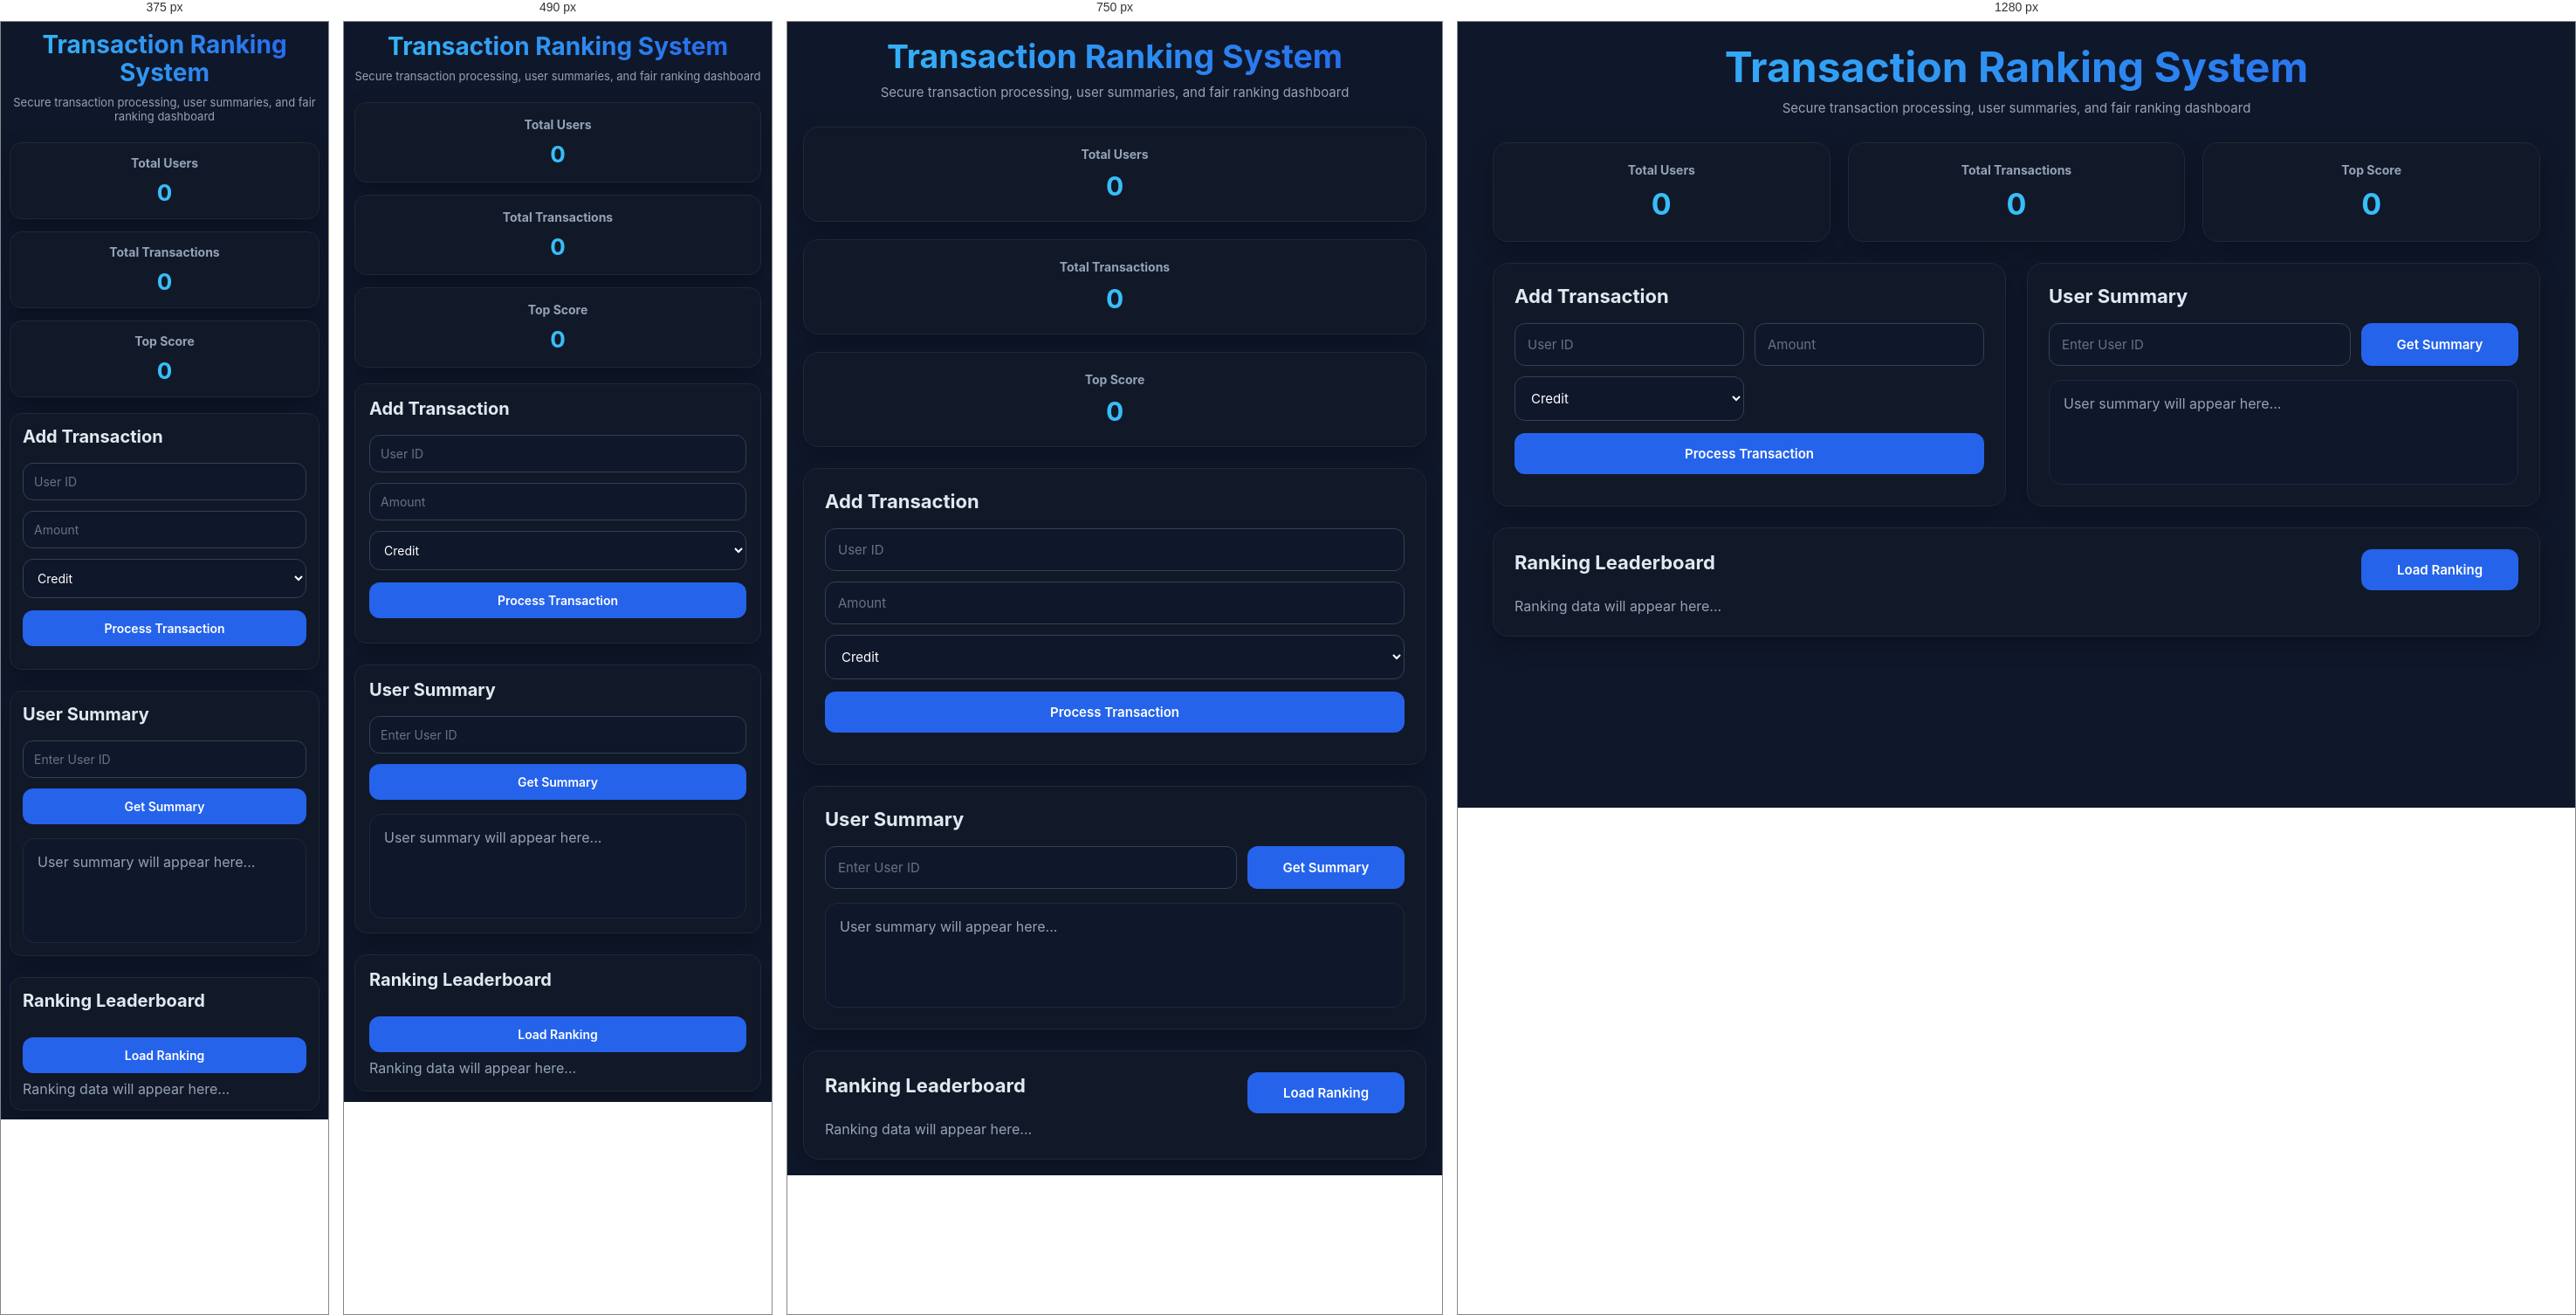
Rendered at 375 px, 490 px, 750 px and 1280 px, left to right.

<!-- file: index.html -->
<!DOCTYPE html>
<html lang="en">
<head>
  <meta charset="UTF-8" />
  <meta name="viewport" content="width=device-width, initial-scale=1.0" />
  <title>Transaction Ranking System</title>
  <link rel="stylesheet" href="style.css" />
</head>
<body>

  <header class="header">
    <h1>Transaction Ranking System</h1>
    <p>Secure transaction processing, user summaries, and fair ranking dashboard</p>
  </header>

  <section class="stats-container">
    <div class="stat-card">
      <h3>Total Users</h3>
      <p id="totalUsers">0</p>
    </div>

    <div class="stat-card">
      <h3>Total Transactions</h3>
      <p id="totalTransactions">0</p>
    </div>

    <div class="stat-card">
      <h3>Top Score</h3>
      <p id="topScore">0</p>
    </div>
  </section>

  <main class="container">

    <section class="card">
      <h2>Add Transaction</h2>

      <div class="form-grid">
        <input type="text" id="userId" placeholder="User ID" />
        <input type="number" id="amount" placeholder="Amount" />

        <select id="type">
          <option value="credit">Credit</option>
          <option value="debit">Debit</option>
        </select>
      </div>

      <button id="submitBtn">Process Transaction</button>
      <p id="message"></p>
    </section>

    <section class="card">
      <h2>User Summary</h2>

      <div class="summary-box">
        <input type="text" id="summaryUserId" placeholder="Enter User ID" />
        <button id="summaryBtn">Get Summary</button>
      </div>

      <div id="summaryResult" class="summary-result">
        User summary will appear here...
      </div>
    </section>

    <section class="card full-width">
      <div class="card-header">
        <h2>Ranking Leaderboard</h2>
        <button id="rankingBtn">Load Ranking</button>
      </div>

      <div id="rankingResult">
        <p class="empty-text">Ranking data will appear here...</p>
      </div>
    </section>

  </main>

  <script src="script.js"></script>
</body>
</html>

/* @media block from style.css */
@media(max-width:900px){
  body{
    padding:18px;
  }

  .stats-container,
  .container{
    grid-template-columns:1fr;
  }

  .form-grid{
    grid-template-columns:1fr;
  }

  .card:hover{
    transform:none;
  }
}

/* @media block from style.css */
@media(max-width:600px){
  body{
    padding:12px;
  }

  .header{
    margin-bottom:22px;
  }

  .stats-container{
    gap:14px;
    margin-bottom:18px;
  }

  .stat-card,
  .card{
    padding:16px;
    border-radius:14px;
  }

  .summary-box{
    flex-direction:column;
  }

  .summary-box button{
    width:100%;
  }

  .card-header{
    flex-direction:column;
    align-items:stretch;
  }

  .card-header button{
    width:100%;
  }

  input,
  select,
  button{
    padding:12px;
    font-size:14px;
  }

  table{
    min-width:650px;
  }

  th,
  td{
    padding:12px;
    font-size:14px;
  }
}

/* @media block from style.css */
@media(max-width:380px){
  body{
    padding:10px;
  }

  .stat-card,
  .card{
    padding:14px;
  }

  table{
    min-width:600px;
  }
}